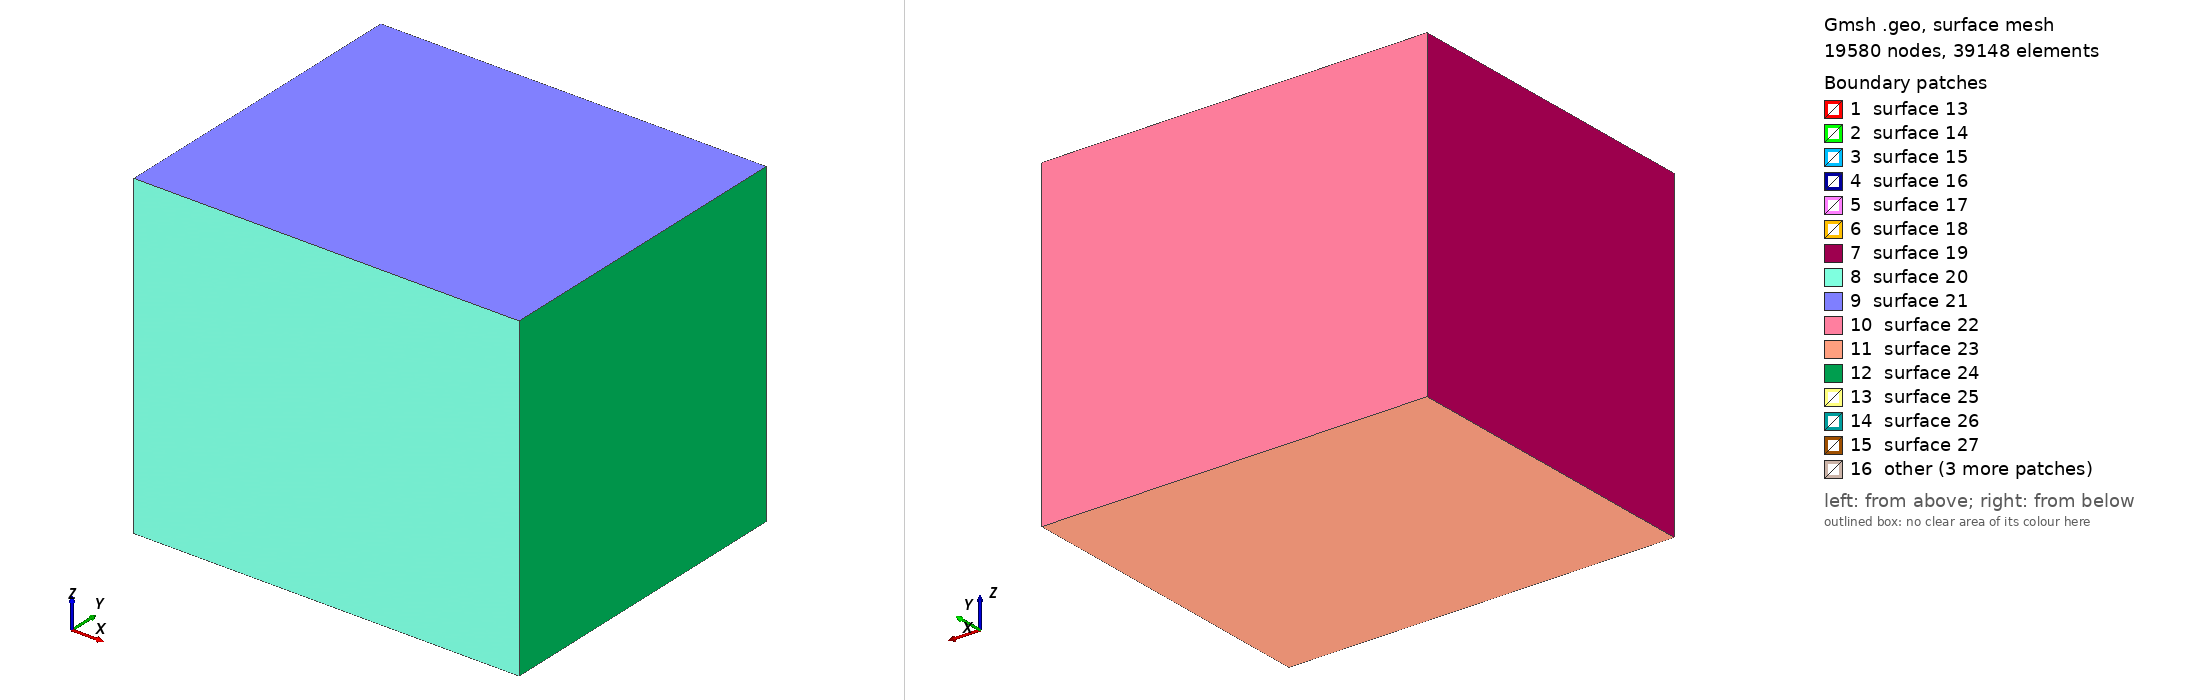

Gmsh geometry script, surface-meshed: 19580 nodes, 39148 surface elements. Boundary patches (legend numbers): 1 surface 13, 2 surface 14, 3 surface 15, 4 surface 16, 5 surface 17, 6 surface 18, 7 surface 19, 8 surface 20, 9 surface 21, 10 surface 22, 11 surface 23, 12 surface 24, 13 surface 25, 14 surface 26, 15 surface 27, 16 other. Left view from above one corner, right view from below the opposite corner. The script declares no physical surfaces, so the legend lists its geometric surfaces. The drawing asked Gmsh for element sizes between 1% and 20% of the model's largest extent; the script's own settings can give other sizes.

=== mesh_large.geo (drawn) ===
SetFactory("OpenCASCADE");

// UNIT: m

// Define mesh sizes
lc_fault = 100; // Finer mesh size inside the fault zone
lc = 1000;     // Coarser mesh size outside

// Define the big box (outer domain)
// Later the region will be block 2, and use linear elastic material
big_xmin = -12000;
big_xmax = 12000;
big_ymin = -10000;
big_ymax = 10000;
big_zmin = -20000;
big_zmax = 0;

// Define the small fault zone box
// The region will be block 3, and use continuum damage breakage material
small_xmin = -8000;
small_xmax = 8000;
small_ymin = -1000;
small_ymax = 1000;
small_zmin = -16000;
small_zmax = -4000;

// Define the inner damage zone box
// The region will be block 1, and use continuum damage breakage material   
damage_xmin = -7000;
damage_xmax = 7000;
damage_ymin = -100;
damage_ymax = 100;
damage_zmin = -15000;
damage_zmax = -5000;

// Create the big outer box
big_box = newv;
Box(big_box) = {big_xmin, big_ymin, big_zmin, (big_xmax-big_xmin), (big_ymax-big_ymin), (big_zmax-big_zmin)};

// Create the small fault zone box
small_box = newv;
Box(small_box) = {small_xmin, small_ymin, small_zmin, (small_xmax-small_xmin), (small_ymax-small_ymin), (small_zmax-small_zmin)};

// Create the inner damage zone box
damage_box = newv;
Box(damage_box) = {damage_xmin, damage_ymin, damage_zmin, (damage_xmax-damage_xmin), (damage_ymax-damage_ymin), (damage_zmax-damage_zmin)};

// Boolean fragment to properly embed both fault zone and damage zone inside the big box
BooleanFragments{ Volume{big_box,small_box,damage_box}; Delete; }{}

// Field 1: Mesh size inside the fault zone
Field[1] = Box;
Field[1].VIn = lc_fault;  // Finer mesh inside the fault zone
Field[1].VOut = lc;       // Coarser mesh outside
Field[1].XMin = small_xmin;
Field[1].XMax = small_xmax;
Field[1].YMin = small_ymin;
Field[1].YMax = small_ymax;
Field[1].ZMin = small_zmin;
Field[1].ZMax = small_zmax;

// Set the background mesh size
Background Field = 1;

// Assign Physical Volumes
volumes[] = Volume{:};
For i In {0:#volumes[]-1}
    Physical Volume(Sprintf("Volume_%g", i+1)) = {volumes[i]};
EndFor

// Print the number of volumes created
Printf("Number of volumes created: %g", #volumes[]);

// Mesh the geometry
// Mesh 3;

// Optional: Elevate the mesh order
// SetOrder 2;
// OptimizeMesh "HighOrder";
